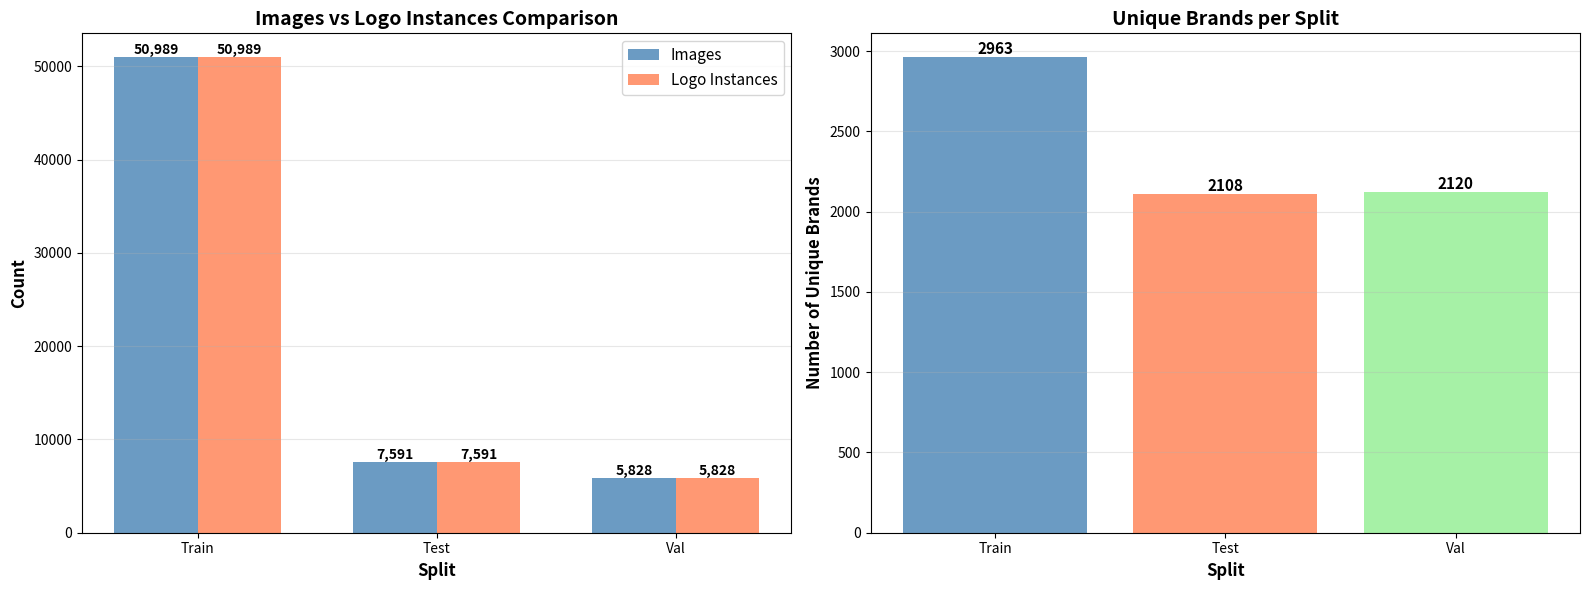

Here is the Python script that generated this plot: (Note: this script raises an exception after producing the figure.)
"""
Create data split visualization for detection results
"""
import matplotlib.pyplot as plt
import numpy as np

# Data split information
train_images = 50989
test_images = 7591
val_images = 5828

# Calculate logo instances (approximate based on YOLO training data)
# Average instances per image can be estimated from the dataset
train_instances = 50989  # Approximate
test_instances = 7591    # Approximate
val_instances = 5828     # Approximate

# Unique brands per split (from LogoDet-3K)
train_brands = 2963
test_brands = 2108
val_brands = 2120

# Create figure with two subplots
fig, (ax1, ax2) = plt.subplots(1, 2, figsize=(16, 6))

# Subplot 1: Images vs Logo Instances Comparison
splits = ['Train', 'Test', 'Val']
images_data = [train_images, test_images, val_images]
instances_data = [train_instances, test_instances, val_instances]

x = np.arange(len(splits))
width = 0.35

bars1 = ax1.bar(x - width/2, images_data, width, label='Images', color='steelblue', alpha=0.8)
bars2 = ax1.bar(x + width/2, instances_data, width, label='Logo Instances', color='coral', alpha=0.8)

ax1.set_xlabel('Split', fontsize=12, fontweight='bold')
ax1.set_ylabel('Count', fontsize=12, fontweight='bold')
ax1.set_title('Images vs Logo Instances Comparison', fontsize=14, fontweight='bold')
ax1.set_xticks(x)
ax1.set_xticklabels(splits)
ax1.legend(fontsize=11)
ax1.grid(axis='y', alpha=0.3)

# Add value labels on bars
for bars in [bars1, bars2]:
    for bar in bars:
        height = bar.get_height()
        ax1.text(bar.get_x() + bar.get_width()/2., height,
                f'{int(height):,}',
                ha='center', va='bottom', fontsize=10, fontweight='bold')

# Subplot 2: Unique Brands per Split
bars3 = ax2.bar(splits, [train_brands, test_brands, val_brands], 
                color=['steelblue', 'coral', 'lightgreen'], alpha=0.8)

ax2.set_xlabel('Split', fontsize=12, fontweight='bold')
ax2.set_ylabel('Number of Unique Brands', fontsize=12, fontweight='bold')
ax2.set_title('Unique Brands per Split', fontsize=14, fontweight='bold')
ax2.grid(axis='y', alpha=0.3)

# Add value labels on bars
for bar in bars3:
    height = bar.get_height()
    ax2.text(bar.get_x() + bar.get_width()/2., height,
            f'{int(height)}',
            ha='center', va='bottom', fontsize=11, fontweight='bold')

plt.tight_layout()
plt.savefig('f:/apcs/ComputerVision/Thesis/charts/detection/data_split.png', 
            dpi=300, bbox_inches='tight')
print("Data split chart saved to charts/detection/data_split.png")
plt.close()
